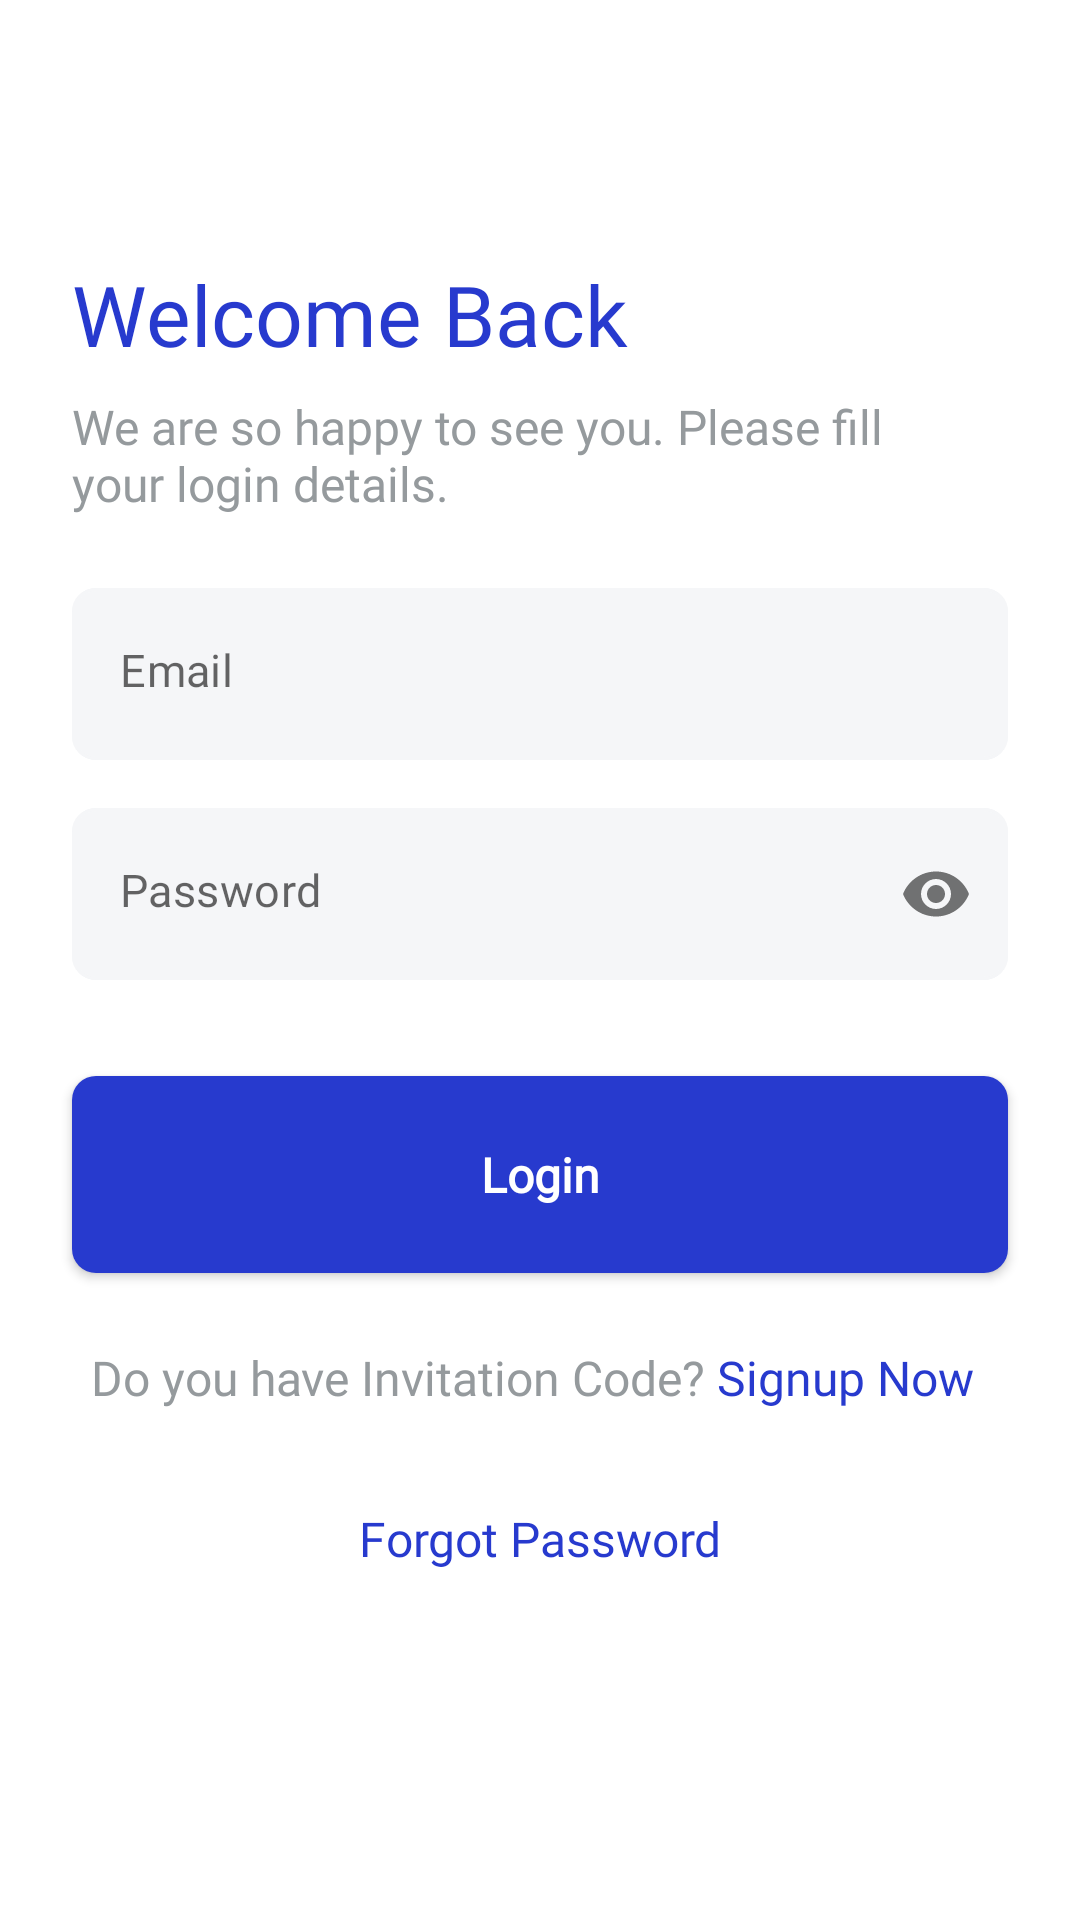

The Android layout XML behind this screen, and the referenced resources:
<!-- AndroidManifest.xml: application theme Theme.Carekernal -->
<!-- res/layout/fragment_login.xml -->
<?xml version="1.0" encoding="utf-8"?>
<ScrollView xmlns:android="http://schemas.android.com/apk/res/android"
    xmlns:app="http://schemas.android.com/apk/res-auto"
    xmlns:tools="http://schemas.android.com/tools"
    android:layout_width="match_parent"
    android:layout_height="match_parent"
    android:background="@color/bg_color"
    tools:context=".ui.MainActivity">

    <androidx.constraintlayout.widget.ConstraintLayout
        android:layout_width="match_parent"
        android:layout_height="wrap_content">


        <TextView
            android:id="@+id/welcomeBack"
            style="@style/Welcome"
            android:layout_width="0dp"
            android:layout_height="wrap_content"
            android:layout_marginStart="24dp"
            android:layout_marginTop="86dp"
            android:text="Welcome Back"
            app:layout_constraintStart_toStartOf="parent"
            app:layout_constraintTop_toTopOf="parent" />

        <TextView
            android:id="@+id/welcomeHint"
            style="@style/WelcomeHint"
            android:layout_width="0dp"
            android:layout_height="wrap_content"
            android:layout_marginTop="8dp"
            android:layout_marginEnd="24dp"
            android:text="@string/we_are_so_happy_to_see_you_please_fill_nyour_login_details"
            app:layout_constraintEnd_toEndOf="parent"
            app:layout_constraintStart_toStartOf="@id/welcomeBack"
            app:layout_constraintTop_toBottomOf="@id/welcomeBack" />

        <com.google.android.material.textfield.TextInputLayout
            android:id="@+id/editEmail"
            style="@style/textInputLayout"
            android:layout_width="0dp"
            android:layout_height="wrap_content"
            android:layout_marginTop="24dp"
            android:layout_marginEnd="24dp"
            android:background="@drawable/emailshape"
            app:hintEnabled="false"
            app:hintTextColor="@color/grey"
            app:layout_constraintEnd_toEndOf="parent"
            app:layout_constraintStart_toStartOf="@id/welcomeHint"
            app:layout_constraintTop_toBottomOf="@id/welcomeHint">

            <EditText
                android:id="@+id/inputEmail"
                style="@style/AppTheme.EditText"
                android:layout_width="match_parent"
                android:layout_height="wrap_content"
                android:hint="@string/email"
                android:inputType="textEmailAddress" />
        </com.google.android.material.textfield.TextInputLayout>

        <com.google.android.material.textfield.TextInputLayout
            android:id="@+id/editPassword"
            style="@style/textInputLayout"
            android:layout_width="0dp"
            android:layout_height="wrap_content"
            android:layout_marginTop="16dp"
            android:background="@drawable/emailshape"
            app:hintEnabled="false"
            app:hintTextColor="@color/grey"
            app:layout_constraintEnd_toEndOf="@id/editEmail"
            app:layout_constraintStart_toStartOf="@id/editEmail"
            app:layout_constraintTop_toBottomOf="@id/editEmail"
            app:passwordToggleEnabled="true">

            <EditText
                android:id="@+id/inputPassword"
                style="@style/AppTheme.EditText"
                android:layout_width="match_parent"
                android:layout_height="wrap_content"
                android:hint="Password"
                android:inputType="textPassword" />
        </com.google.android.material.textfield.TextInputLayout>

        <com.google.android.material.button.MaterialButton
            android:id="@+id/loginBtn"
            style="@style/Button"
            android:layout_width="0dp"
            android:layout_height="wrap_content"
            android:backgroundTint="@color/lightBlue"
            android:text="Login"
            app:layout_constraintEnd_toEndOf="@id/editPassword"
            app:layout_constraintStart_toStartOf="@id/editPassword"
            app:layout_constraintTop_toBottomOf="@id/editPassword" />

        <TextView
            android:id="@+id/line"
            style="@style/sign"
            android:layout_width="wrap_content"
            android:layout_height="wrap_content"
            android:layout_marginStart="24dp"
            app:layout_constraintEnd_toStartOf="@+id/signUp"
            app:layout_constraintHorizontal_bias="0.5"
            app:layout_constraintHorizontal_chainStyle="packed"
            app:layout_constraintStart_toStartOf="parent"
            app:layout_constraintTop_toBottomOf="@id/loginBtn" />

        <TextView
            android:id="@+id/signUp"
            style="@style/signUp"
            android:layout_width="wrap_content"
            android:layout_height="wrap_content"
            android:layout_marginStart="4dp"
            app:layout_constraintBottom_toBottomOf="@id/line"
            app:layout_constraintEnd_toEndOf="parent"
            app:layout_constraintHorizontal_bias="0.5"
            app:layout_constraintStart_toEndOf="@+id/line"
            app:layout_constraintTop_toTopOf="@id/line" />

        <TextView
            android:id="@+id/forgetPassword"
            style="@style/forgotPassword"
            android:layout_width="0dp"
            android:layout_height="wrap_content"
            app:layout_constraintEnd_toEndOf="parent"
            app:layout_constraintStart_toStartOf="parent"
            app:layout_constraintTop_toBottomOf="@id/line" />


    </androidx.constraintlayout.widget.ConstraintLayout>


</ScrollView>
<!-- resources referenced by this layout -->
<resources>
  <color name="bg_color">@color/white</color>
  <color name="grey">#959A9D</color>
  <color name="lightBlue">#273ACE</color>
  <!-- drawable emailshape (drawable) -->
  <?xml version="1.0" encoding="utf-8"?>
  <shape xmlns:android="http://schemas.android.com/apk/res/android"
      android:shape="rectangle">
      <corners android:radius="8dp" />
  
      <solid
          android:color="@color/lightWhite"/>
  
  </shape>
  <string name="email">Email</string>
  <string name="we_are_so_happy_to_see_you_please_fill_nyour_login_details">We are so happy to see you. Please fill\nyour login details.</string>
  <style name="AppTheme.EditText" parent="@android:style/TextAppearance">
          <item name="android:textColor">@color/black</item>
          <item name="android:fontFamily">@font/sf_pro_regular</item>
          <item name="android:textSize">15sp</item>
          <item name="android:paddingBottom">20dp</item>
          <item name="android:backgroundTint">@android:color/transparent</item>
          <item name="android:maxLines">1</item>
          <item name="android:lines">1</item>
          <item name="android:gravity">center_vertical</item>
      </style>
  <style name="Button" parent="Widget.AppCompat.Button.Colored">
          <item name="android:textAllCaps">false</item>
          <item name="android:fontFamily">@font/sf_pro_medium</item>
          <item name="android:layout_marginTop">32dp</item>
          <item name="android:padding">16dp</item>
          <item name="android:textColor">@color/white</item>
          <item name="android:background">@drawable/loginbtn</item>
          <item name="backgroundTint">@color/lightBlue</item>
          <item name="android:textStyle">bold</item>
          <item name="android:textSize">16sp</item>
      </style>
  <style name="Welcome">
  
          <item name="android:fontFamily">@font/sf_pro_bold</item>
          <item name="android:textColor">@color/lightBlue</item>
          <item name="android:textSize">28sp</item>
      </style>
  <style name="WelcomeHint">
          <item name="android:fontFamily">@font/sf_pro_regular</item>
              <item name="android:textColor">@color/grey</item>
          <item name="android:textSize">16sp</item>
      </style>
  <style name="forgotPassword">
          <item name="android:layout_marginTop">32dp</item>
          <item name="android:text">Forgot Password</item>
          <item name="android:fontFamily">@font/sf_pro_medium</item>
          <item name="android:textColor">@color/lightBlue</item>
          <item name="android:textSize">16sp</item>
          <item name="android:gravity">center_horizontal</item>
      </style>
  <style name="sign">
          <item name="android:layout_marginTop">24dp</item>
          <item name="android:text">Do you have Invitation Code?</item>
          <item name="android:fontFamily">@font/sf_pro_regular</item>
          <item name="android:textColor">@color/grey</item>
          <item name="android:textSize">16sp</item>
      </style>
  <style name="signUp">
          <item name="android:layout_marginEnd">29dp</item>
          <item name="android:text">Signup Now</item>
          <item name="android:textColor">@color/lightBlue</item>
          <item name="android:fontFamily">@font/sf_pro_medium</item>
          <item name="android:textSize">16sp</item>
      </style>
  <color name="white">#FFFFFFFF</color>
  <color name="lightWhite">#F5F6F8</color>
  <color name="black">#FF000000</color>
  <!-- drawable loginbtn (drawable) -->
  <?xml version="1.0" encoding="utf-8"?>
  <shape xmlns:android="http://schemas.android.com/apk/res/android">
      <solid
          android:color="@color/lightBlue"/>
      <corners
          android:radius="8dp"/>
  
  </shape>
  <color name="teal_200">#FF03DAC5</color>
  <color name="teal_700">#FF018786</color>
</resources>
